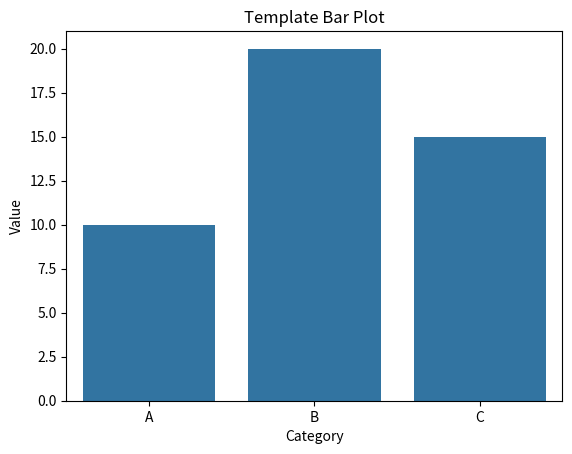

This figure's Python source:
# Example: import libraries
import pandas as pd
import matplotlib.pyplot as plt
import seaborn as sns

# Example: create a tiny DataFrame
df = pd.DataFrame({
    'Category': ['A', 'B', 'C'],
    'Value': [10, 20, 15]
})
df

sns.barplot(data=df, x='Category', y='Value')
plt.title('Template Bar Plot')
plt.show()
